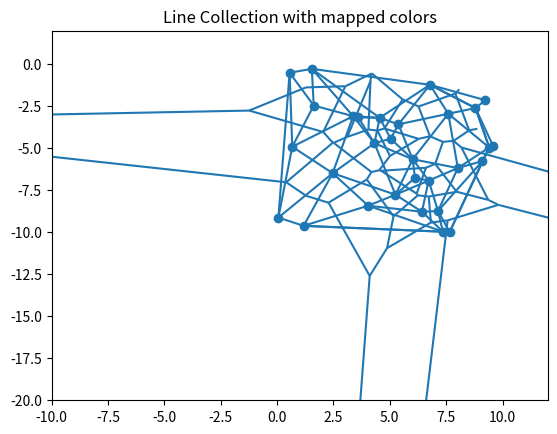

Recreate this plot in Python.
import matplotlib.pyplot as plt
import numpy as np

from matplotlib.collections import LineCollection

N = 50
x = np.arange(N)
ys = [x + i for i in x]  # Many sets of y to plot vs. x

#points = [[5.500000, 0.000000], [7.000000, -1.000000], [1.000000, -1.500000], [2.000000, -3.970000], [4.380000, -4.030000], [6.270000, -4.580000], [3.300000, -5.830000], [4.000000, -2.300000], [2.000000, -5.000000], [12.000000, -9.000000], [6.000000, -6.000000], [7.100000, -1.100000]]
points = [[1.178000, -9.615800], [6.426900, -8.777100], [6.118100, -6.762100], [4.553400, -3.186600], [1.542500, -0.273300], [6.016700, -5.654100], [1.627600, -2.455700], [7.139500, -8.733400], [0.557700, -0.502800], [5.037700, -4.432200], [9.411000, -4.954200], [0.674600, -4.909500], [9.111700, -5.759500], [3.597600, -3.156600], [6.783000, -1.220700], [3.376000, -3.087900], [9.580400, -4.857600], [4.040400, -8.416900], [8.019300, -6.177300], [8.801600, -2.606100], [7.354700, -9.961700], [7.655100, -9.988400], [2.467000, -6.483100], [5.253000, -7.763300], [9.239300, -2.138200], [5.384000, -3.576300], [4.318700, -4.698900], [0.058800, -9.124000], [7.594900, -2.943600], [6.723300, -6.923500]]
#segs = [[[7.000000, -1.000000], [8.000000, -1.200000]], [[8.207143, 2.435714], [7.625000, -0.475000]],  [[5.500000, 0.000000], [4.000000, -2.300000]], [[3.003704, -0.011111], [5.493434, -1.634848]],  [[5.500000, 0.000000], [7.000000, -1.000000]], [[8.207143, 2.435714], [5.493434, -1.634848]],  [[1.000000, -1.500000], [4.000000, -2.300000]], [[3.003704, -0.011111], [2.371413, -2.382201]],  [[4.000000, -2.300000], [7.000000, -1.000000]], [[5.493434, -1.634848], [5.787209, -2.312791]],  [[7.000000, -1.000000], [7.100000, -1.100000]], [[7.625000, -0.475000], [5.787209, -2.312791]],  [[4.000000, -2.300000], [7.100000, -1.100000]], [[5.787209, -2.312791], [5.920729, -2.657717]],  [[4.000000, -2.300000], [6.270000, -4.580000]], [[5.920729, -2.657717], [5.756903, -2.820825]],  [[2.000000, -3.970000], [4.000000, -2.300000]], [[2.371413, -2.382201], [3.205599, -3.381227]],  [[4.000000, -2.300000], [4.380000, -4.030000]], [[5.756903, -2.820825], [3.205599, -3.381227]],  [[7.100000, -1.100000], [6.270000, -4.580000]], [[5.920729, -2.657717], [7.344739, -2.997351]],  [[7.100000, -1.100000], [8.000000, -1.200000]], [[7.625000, -0.475000], [7.344739, -2.997351]],  [[2.000000, -3.970000], [4.380000, -4.030000]], [[3.205599, -3.381227], [3.177773, -4.485000]],  [[2.000000, -5.000000], [4.380000, -4.030000]], [[3.177773, -4.485000], [3.203487, -4.548092]],  [[4.380000, -4.030000], [6.270000, -4.580000]], [[5.756903, -2.820825], [5.095858, -5.092417]],  [[4.380000, -4.030000], [3.300000, -5.830000]], [[3.203487, -4.548092], [4.680275, -5.434165]],  [[4.380000, -4.030000], [6.000000, -6.000000]], [[5.095858, -5.092417], [4.680275, -5.434165]],  [[6.270000, -4.580000], [8.000000, -1.200000]], [[7.344739, -2.997351], [10.725703, -4.727845]],  [[1.000000, -1.500000], [2.000000, -3.970000]], [[2.371413, -2.382201], [-2.822500, -4.485000]],  [[2.000000, -3.970000], [2.000000, -5.000000]], [[3.177773, -4.485000], [-2.822500, -4.485000]],  [[6.270000, -4.580000], [6.000000, -6.000000]], [[5.095858, -5.092417], [9.760338, -5.979325]],  [[6.270000, -4.580000], [12.000000, -9.000000]], [[10.725703, -4.727845], [9.760338, -5.979325]],  [[3.300000, -5.830000], [6.000000, -6.000000]], [[4.680275, -5.434165], [3.909131, -17.681737]],  [[6.000000, -6.000000], [12.000000, -9.000000]], [[9.760338, -5.979325], [3.909131, -17.681737]],  [[5.500000, 0.000000], [1.000000, -1.500000]], [[1.000000, -1.500000], [2.000000, -5.000000]], [[2.000000, -5.000000], [3.300000, -5.830000]], [[3.300000, -5.830000], [12.000000, -9.000000]], [[8.000000, -1.200000], [12.000000, -9.000000]], [[8.000000, -1.200000], [5.500000, 0.000000]]]
segs = [[[9.239300, -2.138200], [8.801600, -2.606100]], [[8.080755, -1.493106], [8.080755, -1.493106]],  [[6.783000, -1.220700], [9.239300, -2.138200]], [[8.080755, -1.493106], [8.080755, -1.493106]],  [[6.783000, -1.220700], [8.801600, -2.606100]], [[8.080755, -1.493106], [7.909536, -1.742581]],  [[1.542500, -0.273300], [1.627600, -2.455700]], [[1.280422, -1.376379], [3.031051, -1.308115]],  [[1.542500, -0.273300], [3.376000, -3.087900]], [[3.031051, -1.308115], [4.180821, -0.559126]],  [[1.542500, -0.273300], [4.553400, -3.186600]], [[4.200367, -0.538926], [4.180821, -0.559126]],  [[3.376000, -3.087900], [4.553400, -3.186600]], [[4.180821, -0.559126], [4.143540, -1.003859]],  [[6.783000, -1.220700], [4.553400, -3.186600]], [[4.200367, -0.538926], [5.572319, -2.094907]],  [[5.384000, -3.576300], [6.783000, -1.220700]], [[5.572319, -2.094907], [6.275570, -2.512571]],  [[6.783000, -1.220700], [7.594900, -2.943600]], [[7.909536, -1.742581], [6.275570, -2.512571]],  [[4.553400, -3.186600], [5.384000, -3.576300]], [[5.572319, -2.094907], [4.761749, -3.822542]],  [[4.553400, -3.186600], [5.037700, -4.432200]], [[4.761749, -3.822542], [4.447864, -3.944583]],  [[3.597600, -3.156600], [4.553400, -3.186600]], [[4.143540, -1.003859], [4.053161, -3.883328]],  [[4.553400, -3.186600], [4.318700, -4.698900]], [[4.447864, -3.944583], [4.053161, -3.883328]],  [[9.580400, -4.857600], [9.411000, -4.954200]], [[8.886302, -3.837246], [8.886302, -3.837246]],  [[8.801600, -2.606100], [9.580400, -4.857600]], [[8.886302, -3.837246], [8.886302, -3.837246]],  [[7.594900, -2.943600], [8.801600, -2.606100]], [[7.909536, -1.742581], [8.521845, -3.931833]],  [[8.801600, -2.606100], [9.411000, -4.954200]], [[8.886302, -3.837246], [8.521845, -3.931833]],  [[3.376000, -3.087900], [3.597600, -3.156600]], [[4.143540, -1.003859], [3.114845, -4.322036]],  [[3.597600, -3.156600], [4.318700, -4.698900]], [[4.053161, -3.883328], [3.114845, -4.322036]],  [[0.557700, -0.502800], [1.627600, -2.455700]], [[1.280422, -1.376379], [-1.236533, -2.755298]],  [[1.627600, -2.455700], [0.674600, -4.909500]], [[-1.236533, -2.755298], [2.046695, -4.030429]],  [[1.627600, -2.455700], [3.376000, -3.087900]], [[3.031051, -1.308115], [2.046695, -4.030429]],  [[5.384000, -3.576300], [5.037700, -4.432200]], [[4.761749, -3.822542], [6.282626, -4.437894]],  [[6.016700, -5.654100], [5.384000, -3.576300]], [[6.282626, -4.437894], [6.782947, -4.285544]],  [[5.384000, -3.576300], [7.594900, -2.943600]], [[6.275570, -2.512571], [6.782947, -4.285544]],  [[7.594900, -2.943600], [9.411000, -4.954200]], [[8.521845, -3.931833], [7.829101, -4.557563]],  [[9.411000, -4.954200], [8.019300, -6.177300]], [[8.177548, -4.954041], [7.829101, -4.557563]],  [[6.016700, -5.654100], [7.594900, -2.943600]], [[6.782947, -4.285544], [7.356627, -4.619571]],  [[7.594900, -2.943600], [8.019300, -6.177300]], [[7.829101, -4.557563], [7.356627, -4.619571]],  [[0.674600, -4.909500], [3.376000, -3.087900]], [[2.046695, -4.030429], [2.475297, -4.666038]],  [[2.467000, -6.483100], [3.376000, -3.087900]], [[2.475297, -4.666038], [2.510752, -4.675530]],  [[3.376000, -3.087900], [4.318700, -4.698900]], [[3.114845, -4.322036], [2.510752, -4.675530]],  [[4.318700, -4.698900], [5.037700, -4.432200]], [[4.447864, -3.944583], [5.009280, -5.458113]],  [[5.037700, -4.432200], [6.016700, -5.654100]], [[6.282626, -4.437894], [5.009280, -5.458113]],  [[6.016700, -5.654100], [6.723300, -6.923500]], [[6.603040, -6.159080], [7.014210, -5.930206]],  [[6.016700, -5.654100], [8.019300, -6.177300]], [[7.356627, -4.619571], [7.014210, -5.930206]],  [[6.016700, -5.654100], [6.118100, -6.762100]], [[6.603040, -6.159080], [4.618496, -6.340698]],  [[4.318700, -4.698900], [6.016700, -5.654100]], [[5.009280, -5.458113], [4.530675, -6.308900]],  [[6.016700, -5.654100], [5.253000, -7.763300]], [[4.618496, -6.340698], [4.530675, -6.308900]],  [[2.467000, -6.483100], [4.318700, -4.698900]], [[2.510752, -4.675530], [4.185874, -6.414026]],  [[4.318700, -4.698900], [5.253000, -7.763300]], [[4.530675, -6.308900], [4.185874, -6.414026]],  [[2.467000, -6.483100], [5.253000, -7.763300]], [[4.185874, -6.414026], [3.982197, -6.857272]],  [[6.118100, -6.762100], [5.253000, -7.763300]], [[4.618496, -6.340698], [6.192011, -7.700314]],  [[6.118100, -6.762100], [6.723300, -6.923500]], [[6.603040, -6.159080], [6.192011, -7.700314]],  [[5.253000, -7.763300], [6.723300, -6.923500]], [[6.192011, -7.700314], [6.247784, -7.797961]],  [[6.723300, -6.923500], [6.426900, -8.777100]], [[6.247784, -7.797961], [6.729215, -7.874944]],  [[6.723300, -6.923500], [7.139500, -8.733400]], [[6.729215, -7.874944], [7.969692, -7.589687]],  [[6.723300, -6.923500], [8.019300, -6.177300]], [[7.014210, -5.930206], [7.969692, -7.589687]],  [[0.674600, -4.909500], [2.467000, -6.483100]], [[2.475297, -4.666038], [0.406441, -7.022557]],  [[0.058800, -9.124000], [2.467000, -6.483100]], [[0.406441, -7.022557], [1.294161, -7.832056]],  [[1.178000, -9.615800], [2.467000, -6.483100]], [[1.294161, -7.832056], [2.283703, -8.239220]],  [[2.467000, -6.483100], [4.040400, -8.416900]], [[3.982197, -6.857272], [2.283703, -8.239220]],  [[6.426900, -8.777100], [7.139500, -8.733400]], [[6.729215, -7.874944], [6.824068, -9.421666]],  [[7.139500, -8.733400], [7.354700, -9.961700]], [[7.565633, -9.291742], [6.824068, -9.421666]],  [[5.253000, -7.763300], [4.040400, -8.416900]], [[3.982197, -6.857272], [5.165018, -9.051717]],  [[5.253000, -7.763300], [6.426900, -8.777100]], [[6.247784, -7.797961], [5.165018, -9.051717]],  [[7.139500, -8.733400], [8.019300, -6.177300]], [[7.969692, -7.589687], [9.369905, -8.071635]],  [[8.019300, -6.177300], [9.111700, -5.759500]], [[8.177548, -4.954041], [9.369905, -8.071635]],  [[7.139500, -8.733400], [7.655100, -9.988400]], [[7.565633, -9.291742], [9.815756, -8.367310]],  [[7.139500, -8.733400], [9.111700, -5.759500]], [[9.369905, -8.071635], [9.815756, -8.367310]],  [[4.040400, -8.416900], [6.426900, -8.777100]], [[5.165018, -9.051717], [4.879283, -10.944857]],  [[6.426900, -8.777100], [7.354700, -9.961700]], [[6.824068, -9.421666], [4.879283, -10.944857]],  [[1.178000, -9.615800], [4.040400, -8.416900]], [[2.283703, -8.239220], [4.109068, -12.597318]],  [[4.040400, -8.416900], [7.354700, -9.961700]], [[4.879283, -10.944857], [4.109068, -12.597318]],  [[0.557700, -0.502800], [0.674600, -4.909500]], [[-1.236533, -2.755298], [-24.563345, -3.374106]],  [[0.674600, -4.909500], [0.058800, -9.124000]], [[0.406441, -7.022557], [-24.563345, -3.374106]],  [[7.655100, -9.988400], [9.111700, -5.759500]], [[9.815756, -8.367310], [112.830810, -43.849759]],  [[9.411000, -4.954200], [9.111700, -5.759500]], [[8.177548, -4.954041], [112.830810, -43.849759]],  [[1.178000, -9.615800], [7.354700, -9.961700]], [[4.109068, -12.597318], [-1.277587, -108.786253]],  [[7.354700, -9.961700], [7.655100, -9.988400]], [[7.565633, -9.291742], [-1.277587, -108.786253]],  [[1.542500, -0.273300], [0.557700, -0.502800]], [[0.557700, -0.502800], [0.058800, -9.124000]], [[0.058800, -9.124000], [1.178000, -9.615800]], [[1.178000, -9.615800], [7.655100, -9.988400]], [[7.655100, -9.988400], [9.411000, -4.954200]], [[9.411000, -4.954200], [8.801600, -2.606100]], [[8.801600, -2.606100], [6.783000, -1.220700]], [[1.542500, -0.273300], [6.783000, -1.220700]]]
print(len(segs))
fig, ax = plt.subplots()
ax.set_xlim(-10, 12)
ax.set_ylim(-20, 2)

line_segments = LineCollection(segs, 
                               linestyles='solid')
#line_segments2 = LineCollection(segsp, 
#                               linestyles='solid', colors = [0,0,1])
#line_segments3 = LineCollection(segs3, 
#
 #                              linestyles='solid', colors = [0,1,1])
ax.add_collection(line_segments)
#ax.add_collection(line_segments2)
#ax.add_collection(line_segments3)
ax.scatter(list(map(lambda x: x[0], points)), list(map(lambda x: x[1], points)))
ax.set_title('Line Collection with mapped colors')
plt.savefig("result.png", dpi=300)